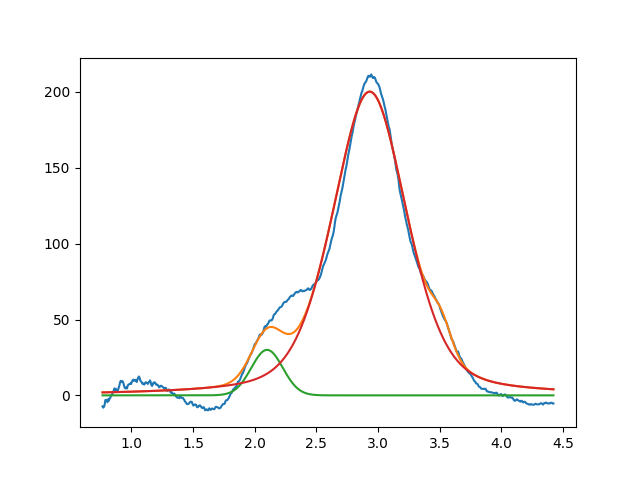

The data file committed next to this chart (first rows):
2.099999999999999645e+00, 2.999999999999999645e+01, 2.999999999999999334e-01, 9.999999999999998890e-01
2.932214445455297192e+00, 2.002501600986352912e+02, 7.130567759150172602e-01, 6.327745324866239640e-01
3.513061164923990010e+00, 1.637581783265340363e+01, 1.925391692511116970e-01, 9.999999999999998890e-01
